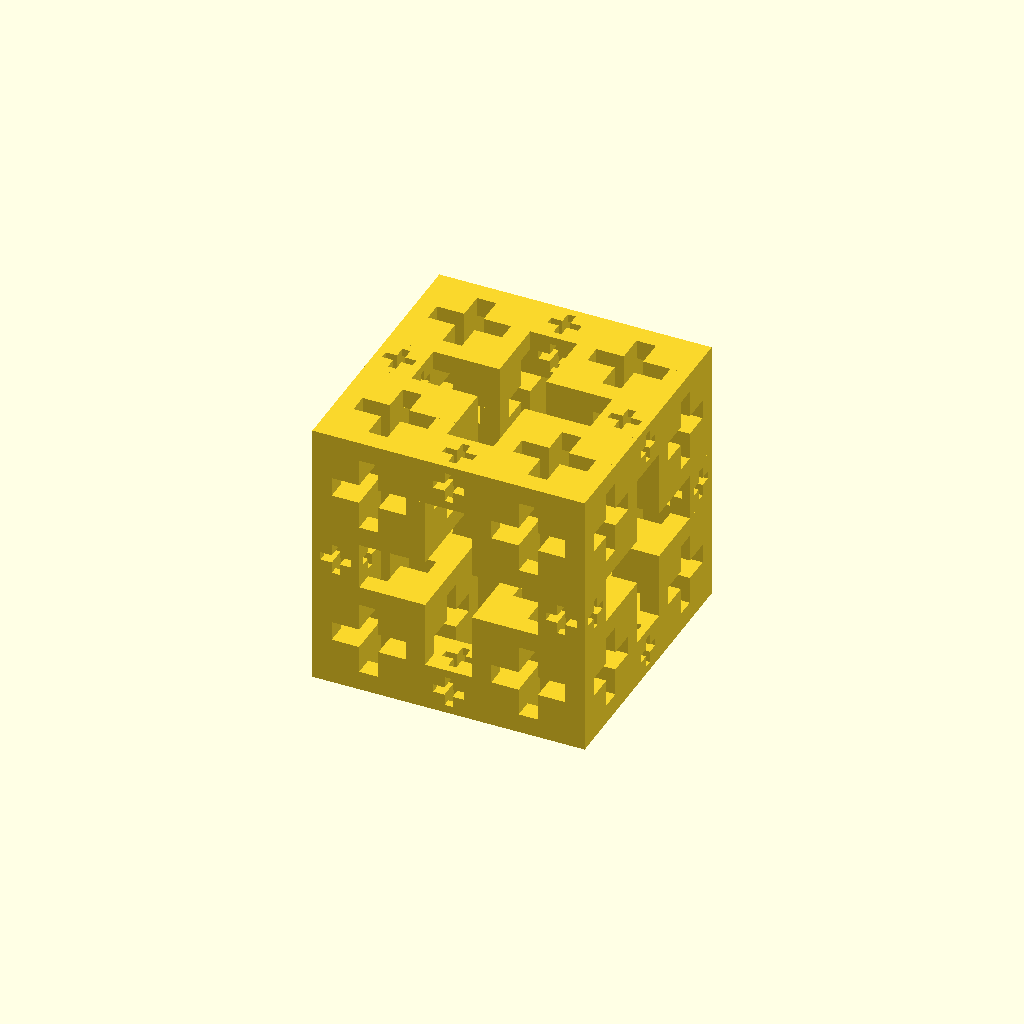
Cell 1 — every parameter at its default value.
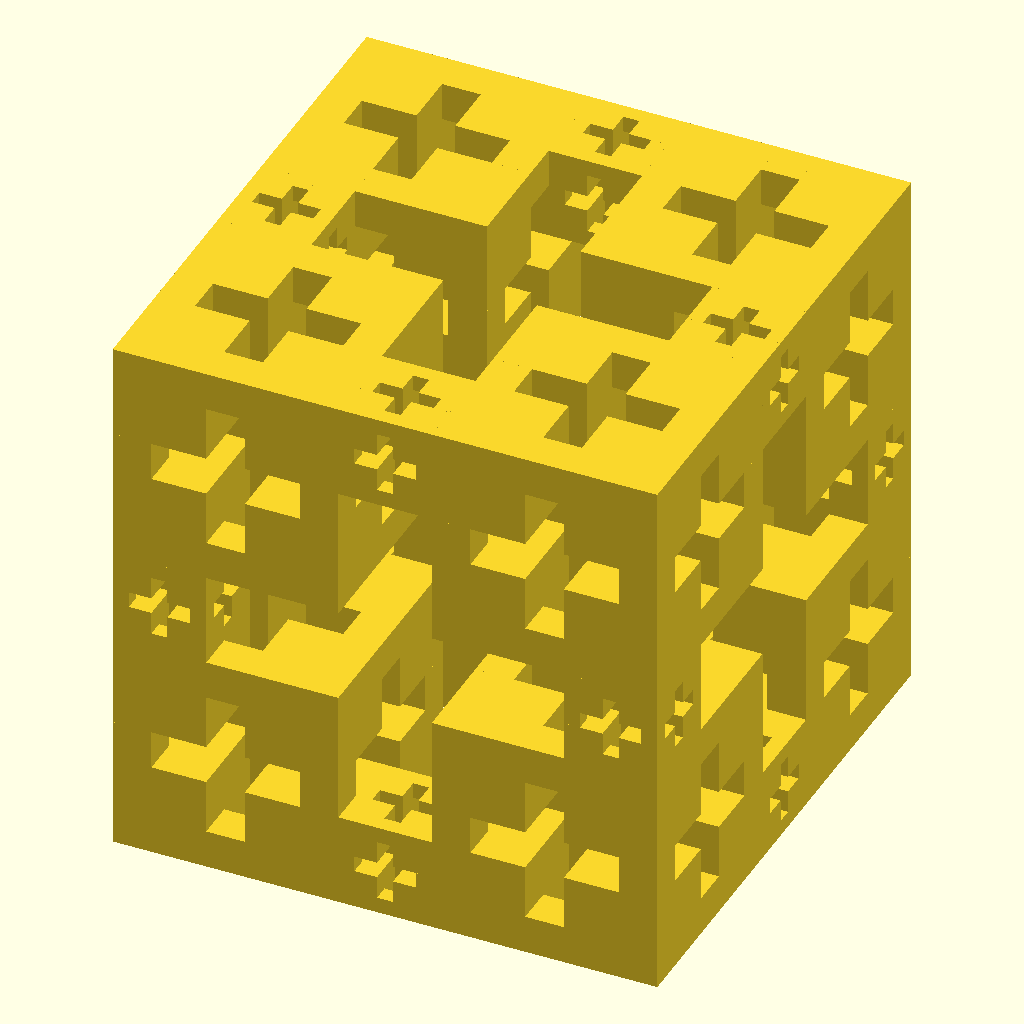
Cell 2: the same model with ta = 200.
One fixed orthographic camera (rotation 55°, 0°, 25°; colour scheme Cornfield) for every cell.
The OpenSCAD source (inputs/thingiverse/files/thing-1458462/files/jcube.scad):
mi=3;
ta=100;
mt1=sqrt(2)-1;
mt2=1-(2*mt1);

toto(it=1,taille=ta);


module toto()
{
union()
    {
    if(it==mi)
    {

    cube([taille,taille,taille],center=true);
    }
    
    if(it<=mi)
    {
        translate([taille/2,taille/2,taille/2])
        translate([-taille/2*mt1,-taille/2*mt1,-taille/2*mt1])
        toto(it=it+1,taille=taille*mt1);

        translate([-taille/2,taille/2,taille/2])
        translate([taille/2*mt1,-taille/2*mt1,-taille/2*mt1])
        toto(it=it+1,taille=taille*mt1);

        translate([taille/2,-taille/2,taille/2])
        translate([-taille/2*mt1,taille/2*mt1,-taille/2*mt1])
        toto(it=it+1,taille=taille*mt1);

        translate([-taille/2,-taille/2,taille/2])
        translate([taille/2*mt1,taille/2*mt1,-taille/2*mt1])
        toto(it=it+1,taille=taille*mt1);

        translate([taille/2,taille/2,-taille/2])
        translate([-taille/2*mt1,-taille/2*mt1,taille/2*mt1])
        toto(it=it+1,taille=taille*mt1);

        translate([-taille/2,taille/2,-taille/2])
        translate([taille/2*mt1,-taille/2*mt1,taille/2*mt1])
        toto(it=it+1,taille=taille*mt1);

        translate([taille/2,-taille/2,-taille/2])
        translate([-taille/2*mt1,taille/2*mt1,taille/2*mt1])
        toto(it=it+1,taille=taille*mt1);

        translate([-taille/2,-taille/2,-taille/2])
        translate([taille/2*mt1,taille/2*mt1,taille/2*mt1])
        toto(it=it+1,taille=taille*mt1);


        translate([-taille/2,-taille/2,0])
        translate([taille/2*mt2,taille/2*mt2,0])
        toto(it=it+1,taille=taille*mt2);

        translate([-taille/2,taille/2,0])
        translate([taille/2*mt2,-taille/2*mt2,0])
        toto(it=it+1,taille=taille*mt2);

        translate([taille/2,-taille/2,0])
        translate([-taille/2*mt2,taille/2*mt2,0])
        toto(it=it+1,taille=taille*mt2);

        translate([taille/2,taille/2,0])
        translate([-taille/2*mt2,-taille/2*mt2,0])
        toto(it=it+1,taille=taille*mt2);

        translate([-taille/2,0,-taille/2])
        translate([taille/2*mt2,0,taille/2*mt2])
        toto(it=it+1,taille=taille*mt2);

        translate([-taille/2,0,taille/2])
        translate([taille/2*mt2,0,-taille/2*mt2])
        toto(it=it+1,taille=taille*mt2);

        translate([taille/2,0,-taille/2])
        translate([-taille/2*mt2,0,taille/2*mt2])
        toto(it=it+1,taille=taille*mt2);

        translate([taille/2,0,taille/2])
        translate([-taille/2*mt2,0,-taille/2*mt2])
        toto(it=it+1,taille=taille*mt2);

        translate([0,-taille/2,-taille/2])
        translate([0,taille/2*mt2,taille/2*mt2])
        toto(it=it+1,taille=taille*mt2);

        translate([0,-taille/2,taille/2])
        translate([0,taille/2*mt2,-taille/2*mt2])
        toto(it=it+1,taille=taille*mt2);

        translate([0,taille/2,-taille/2])
        translate([0,-taille/2*mt2,taille/2*mt2])
        toto(it=it+1,taille=taille*mt2);

        translate([0,taille/2,taille/2])
        translate([0,-taille/2*mt2,-taille/2*mt2])
        toto(it=it+1,taille=taille*mt2);


    }
}
}
Parameter table extracted from the source (name, type, default, range or options):
mi: number, default 3
ta: number, default 100
